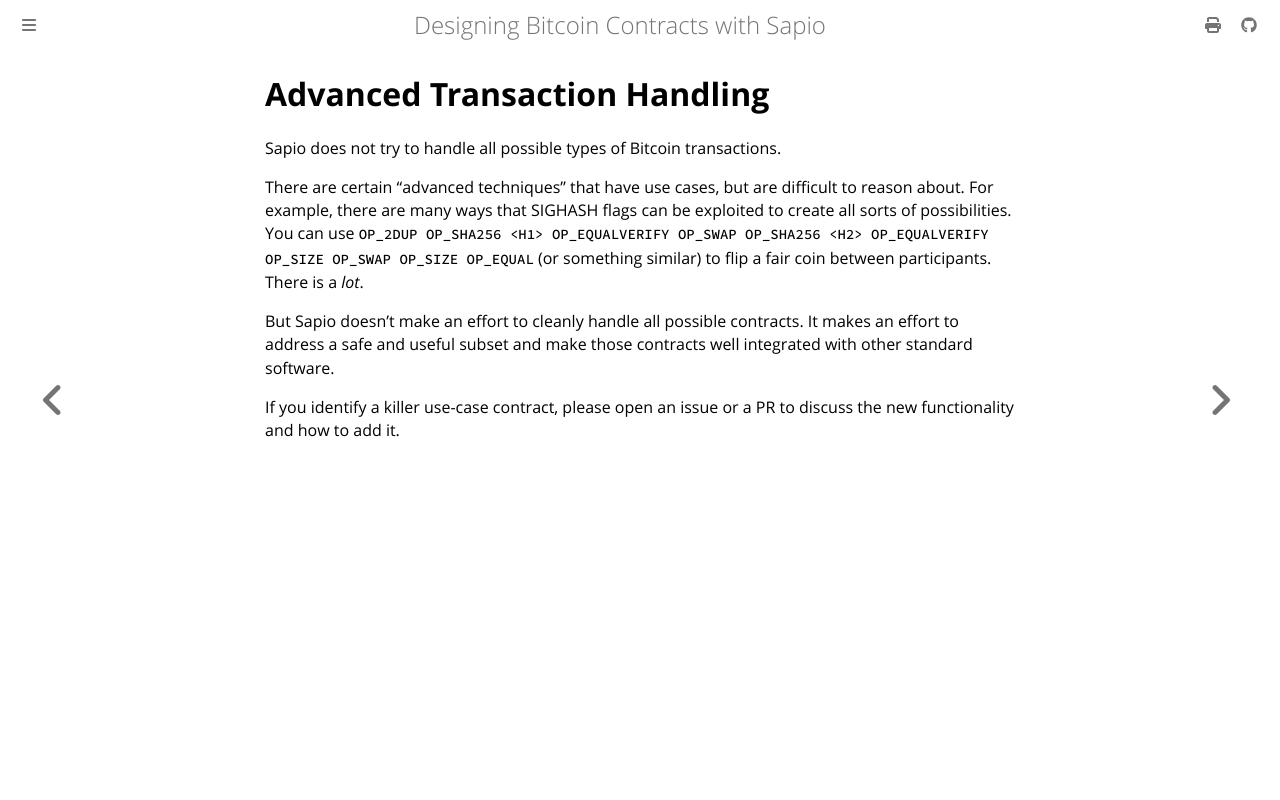

repository: sapio-lang/sapio · page: ch05-03-txns.html · generator: mdbook

# Advanced Transaction Handling

Sapio does not try to handle all possible types of Bitcoin transaction.

There are certain "advanced techniques" that have use cases, but are
difficult to reason about. For example, there are many ways that SIGHASH
flags can be exploited to create all sorts of possibilities. You can use
`OP_2DUP OP_SHA256 <H1> OP_EQUALVERIFY OP_SWAP OP_SHA256 <H2> OP_EQUALVERIFY OP_SIZE OP_SWAP OP_SIZE OP_EQUAL` (or something similar) to flip a fair coin between participants. There is a *lot*.

But Sapio doesn't make an effort to cleanly handle all possible contracts. It
makes an effort to address a safe and useful subset and make those contracts
well integrated with other standard software.

If you identify a killer use-case contract, please open an issue or a PR to
discuss the new functionality and how to add it.
